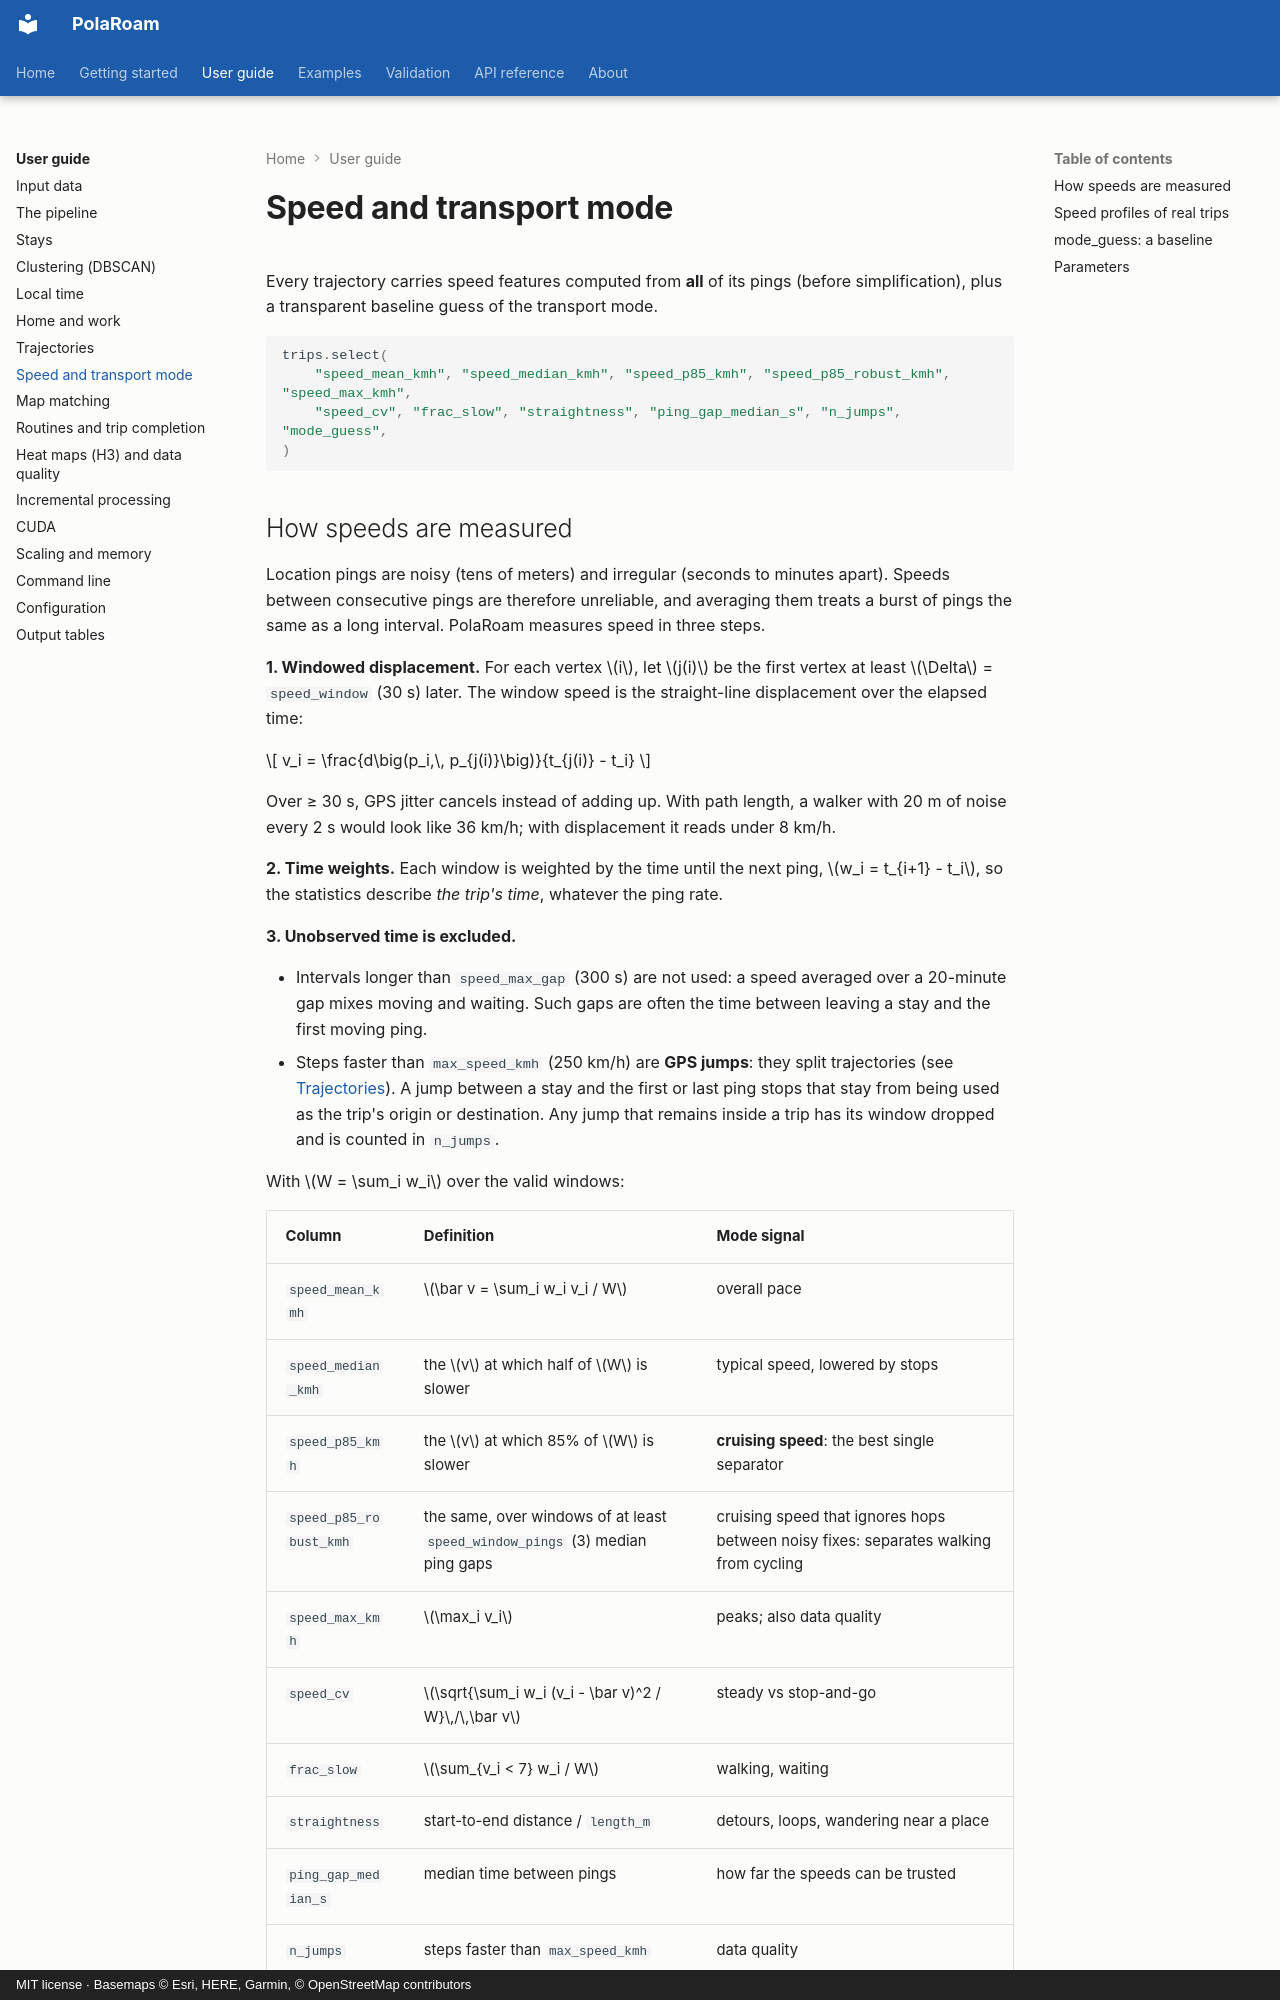

repository: ollin18/polaroam · page: guide/speed-and-mode/index.html · generator: mkdocs · copyright: MIT license · Basemaps © Esri, HERE, Garmin, © OpenStreetMap contributors

# Speed and transport mode

Every trajectory carries speed features computed from **all** of its pings (before
simplification), plus a transparent baseline guess of the transport mode.

```python
trips.select(
    "speed_mean_kmh", "speed_median_kmh", "speed_p85_kmh", "speed_p85_robust_kmh", "speed_max_kmh",
    "speed_cv", "frac_slow", "straightness", "ping_gap_median_s", "n_jumps", "mode_guess",
)
```
